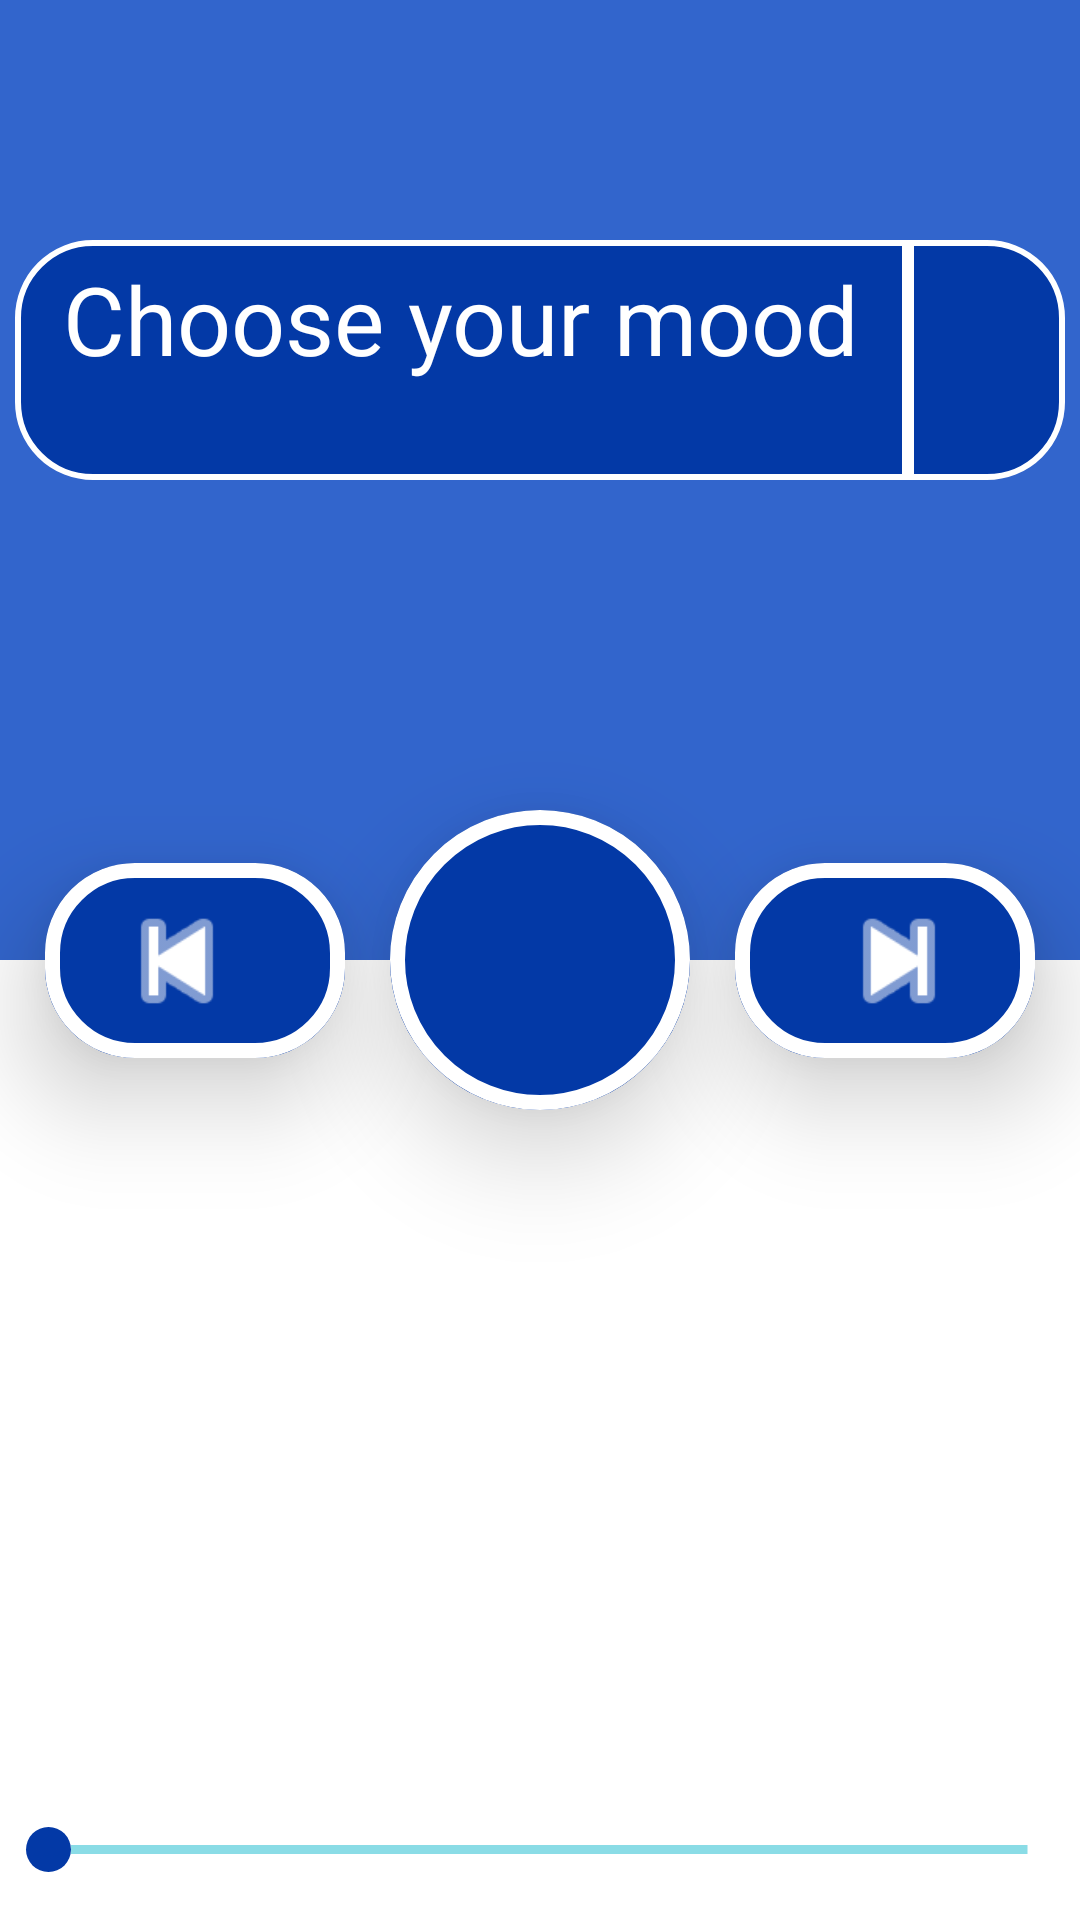

This screen was rendered from an Android layout file. Write that file and the resources it references.
<!-- AndroidManifest.xml: application theme Theme.YourHandyPlayer -->
<!-- res/layout/fragment_home.xml -->
<?xml version="1.0" encoding="utf-8"?>
<androidx.constraintlayout.widget.ConstraintLayout xmlns:android="http://schemas.android.com/apk/res/android"
    xmlns:app="http://schemas.android.com/apk/res-auto"
    xmlns:tools="http://schemas.android.com/tools"
    android:id="@+id/home_fragment_root"
    android:layout_width="match_parent"
    android:layout_height="match_parent"
    android:layout_centerInParent="true"
    android:background="@drawable/main_background"
    android:visibility="visible"
    tools:context=".view.fragments.HomeFragment"
    tools:visibility="visible">

    <com.google.android.material.button.MaterialButton
        android:id="@+id/play_button"
        style="@style/Widget.MaterialComponents.ExtendedFloatingActionButton"
        android:layout_width="100dp"
        android:layout_height="100dp"
        android:backgroundTint="@color/blue_100"
        android:translationZ="15dp"
        app:cornerRadius="85dp"
        app:icon="@drawable/ic_baseline_pause_24"
        app:iconGravity="textStart"
        app:iconPadding="0dp"
        app:iconSize="50dp"
        app:iconTint="@color/white"
        app:layout_constraintBottom_toBottomOf="parent"
        app:layout_constraintLeft_toLeftOf="parent"
        app:layout_constraintRight_toRightOf="parent"
        app:layout_constraintTop_toTopOf="parent"
        app:strokeColor="@color/white"
        app:strokeWidth="5dp" />


    <com.google.android.material.button.MaterialButton
        android:id="@+id/backward_button"
        style="@style/Widget.MaterialComponents.ExtendedFloatingActionButton"
        android:layout_width="100dp"
        android:layout_height="65dp"
        android:backgroundTint="@color/blue_100"
        android:translationZ="15dp"
        app:cornerRadius="30dp"
        app:icon="@android:drawable/ic_media_previous"
        app:iconGravity="textStart"
        app:iconSize="50dp"
        app:iconTint="@color/white"
        app:layout_constraintBottom_toBottomOf="parent"
        app:layout_constraintLeft_toLeftOf="parent"
        app:layout_constraintRight_toLeftOf="@id/play_button"
        app:layout_constraintTop_toTopOf="parent"
        app:strokeColor="@color/white"
        app:strokeWidth="5dp" />

    <com.google.android.material.button.MaterialButton
        android:id="@+id/forward_button"
        style="@style/Widget.MaterialComponents.ExtendedFloatingActionButton"
        android:layout_width="100dp"
        android:layout_height="65dp"
        android:backgroundTint="@color/blue_100"
        android:translationZ="15dp"
        app:cornerRadius="30dp"
        app:icon="@android:drawable/ic_media_next"
        app:iconGravity="textStart"
        app:iconPadding="-10dp"
        app:iconSize="50dp"
        app:iconTint="@color/white"
        app:layout_constraintBottom_toBottomOf="parent"
        app:layout_constraintLeft_toRightOf="@id/play_button"
        app:layout_constraintRight_toRightOf="parent"
        app:layout_constraintTop_toTopOf="parent"
        app:strokeColor="@color/white"
        app:strokeWidth="5dp" />

    <LinearLayout
        android:id="@+id/linearLayout"
        android:layout_width="match_parent"
        android:layout_height="match_parent"
        android:orientation="vertical"
        android:weightSum="100"
        app:layout_constraintBottom_toBottomOf="parent"
        app:layout_constraintTop_toTopOf="parent">

        <LinearLayout
            android:layout_width="match_parent"
            android:layout_height="match_parent"
            android:layout_weight="50"
            android:background="@color/blue_200"
            android:gravity="center_horizontal"
            android:paddingTop="80dp">

            <LinearLayout
                android:id="@+id/horlayout"
                android:layout_width="350dp"
                android:layout_height="80dp"
                android:orientation="horizontal"
                android:weightSum="100"
                app:layout_constraintBottom_toBottomOf="parent"
                app:layout_constraintTop_toTopOf="parent"
                >
                <LinearLayout
                    android:id="@+id/tags_btn"
                    android:layout_width="match_parent"
                    android:layout_height="match_parent"
                    android:layout_weight="15"
                    android:background="@drawable/left_shape"
                    android:clickable="true">

                    <TextView
                        android:id="@+id/tags_tv"
                        android:layout_width="match_parent"
                        android:layout_height="match_parent"
                        android:autoSizeTextType="uniform"
                        android:maxLines="3"
                        android:paddingHorizontal="15dp"
                        android:paddingVertical="5dp"
                        android:text="Choose your mood"
                        android:textAlignment="center"
                        android:textColor="@color/white"
                        />
                </LinearLayout>

                <LinearLayout
                    android:id="@+id/play_list_btn"
                    android:layout_width="match_parent"
                    android:layout_height="match_parent"
                    android:layout_weight="85"
                    android:clickable="true"
                    android:background="@drawable/right_shape">

                    <ImageView
                        android:id="@+id/play_list_iv"
                        android:layout_width="match_parent"
                        android:layout_height="match_parent"
                        android:paddingHorizontal="10dp"
                        android:src="@drawable/ic_baseline_menu_24"
                        android:layout_gravity="center_vertical"

                        />
                </LinearLayout>


            </LinearLayout>
            
        </LinearLayout>

        <LinearLayout
            android:layout_weight="50"
            android:layout_width="match_parent"
            android:layout_height="match_parent"
            android:background="@color/white"
            android:gravity="bottom"
            android:orientation="vertical"
            >

            <TextView
                android:id="@+id/seek_bar_text"
                android:layout_width="match_parent"
                android:layout_height="wrap_content"

                />

            <SeekBar
                android:id="@+id/seek_bar"
                android:layout_width="match_parent"
                android:layout_height="wrap_content"
                android:progressDrawable="@drawable/seek_bar"
                android:thumb="@drawable/seek_thumb"
                />

            <androidx.recyclerview.widget.RecyclerView
                android:id="@+id/main_recycler"
                android:layout_width="match_parent"
                android:layout_height="wrap_content"
                android:layout_margin="8dp"
                tools:listitem="@layout/track_item"
                app:layoutManager="androidx.recyclerview.widget.LinearLayoutManager"
                android:orientation="horizontal"
                />

        </LinearLayout>


    </LinearLayout>


    

</androidx.constraintlayout.widget.ConstraintLayout>
<!-- res/layout/track_item.xml (included above) -->
<?xml version="1.0" encoding="utf-8"?>
<layout xmlns:android="http://schemas.android.com/apk/res/android"
    xmlns:app="http://schemas.android.com/apk/res-auto"
    xmlns:tools="http://schemas.android.com/tools">

    <data>
        <variable
            name="rating"
            type="Integer" />
    </data>

        <androidx.cardview.widget.CardView
            android:id="@+id/item_container"
            android:layout_width="match_parent"
            android:layout_height="@dimen/cardv_normal_height"
            android:layout_margin="@dimen/cardv_normal_margin"
            app:cardElevation="5dp"

            app:cardCornerRadius="@dimen/cardv_normal_corn_rad">

            <androidx.constraintlayout.widget.ConstraintLayout
                android:layout_width="match_parent"
                android:layout_height="match_parent">

                <ImageView
                    android:id="@+id/poster"
                    android:layout_width="@dimen/track_item_iview_normal_width"
                    android:layout_height="match_parent"
                    android:scaleType="centerCrop"
                    app:layout_constraintLeft_toLeftOf="parent"
                    app:layout_constraintTop_toTopOf="parent"
                    tools:src="@tools:sample/avatars" />

                <TextView
                    android:id="@+id/title"
                    android:layout_width="0dp"
                    android:layout_height="wrap_content"
                    android:padding="10dp"
                    android:textAlignment="center"
                    android:textAppearance="@style/TextAppearance.AppCompat.Headline"
                    app:layout_constraintLeft_toRightOf="@+id/poster"
                    app:layout_constraintRight_toLeftOf="@id/favorite"
                    app:layout_constraintTop_toTopOf="parent"
                    android:background="@color/blue_200"
                    android:textColor="@color/white"
                    android:autoSizeTextType="uniform"
                    android:maxLines="2"
                    tools:text="Title" />

                <ImageView
                    app:layout_constraintLeft_toRightOf="@id/title"
                    android:id="@+id/favorite"
                    android:layout_width="wrap_content"
                    android:layout_height="0dp"
                    android:src="@drawable/ic_baseline_favorite_border_24"
                    android:background="@color/blue_200"
                    android:padding="5dp"
                    app:layout_constraintRight_toRightOf="parent"
                    app:layout_constraintBottom_toTopOf="@id/description"
                    app:layout_constraintTop_toTopOf="parent"
                    />

                <TextView
                    android:id="@+id/description"
                    android:layout_width="@dimen/track_item_tview_normal_width"
                    android:layout_height="@dimen/track_item_tview_normal_height"
                    android:padding="@dimen/track_item_tview_normal_pad"
                    app:layout_constraintBottom_toBottomOf="parent"
                    app:layout_constraintLeft_toRightOf="@+id/poster"
                    app:layout_constraintRight_toRightOf="parent"
                    app:layout_constraintTop_toBottomOf="@+id/title"
                    android:background="@color/card_bg_color"
                    android:textColor="@color/card_text_color"
                    tools:text="@tools:sample/lorem/random" />
            </androidx.constraintlayout.widget.ConstraintLayout>
        </androidx.cardview.widget.CardView>

</layout>
<!-- resources referenced by this layout -->
<resources>
  <color name="blue_100">#0339A6</color>
  <color name="blue_200">#3265CC</color>
  <color name="card_bg_color">#FFFFFFFF</color>
  <color name="card_text_color">#FF363636</color>
  <color name="white">#FFFFFFFF</color>
  <dimen name="cardv_normal_corn_rad">15dp</dimen>
  <dimen name="cardv_normal_height">150dp</dimen>
  <dimen name="cardv_normal_margin">2dp</dimen>
  <dimen name="track_item_iview_normal_width">150dp</dimen>
  <dimen name="track_item_tview_normal_height">0dp</dimen>
  <dimen name="track_item_tview_normal_pad">10dp</dimen>
  <dimen name="track_item_tview_normal_width">0dp</dimen>
  <!-- drawable left_shape (drawable) -->
  <?xml version="1.0" encoding="utf-8"?>
  <selector xmlns:android="http://schemas.android.com/apk/res/android" >
      <item android:state_pressed="true">
      <shape xmlns:android="http://schemas.android.com/apk/res/android">
          <stroke android:color="@color/white_transp" android:width="@dimen/shape_selector_pressed"/>
          <solid android:color="@color/blue_transp_100"/>
          <corners
              android:bottomLeftRadius="@dimen/round_shape_radius"
              android:topLeftRadius="@dimen/round_shape_radius">
          </corners>
      </shape>
      </item>
      <item>
          <shape xmlns:android="http://schemas.android.com/apk/res/android">
              <stroke android:color="@color/white" android:width="@dimen/shape_selector_released"/>
              <solid android:color="@color/blue_100"/>
              <corners
                  android:bottomLeftRadius="@dimen/round_shape_radius"
                  android:topLeftRadius="@dimen/round_shape_radius">
              </corners>
          </shape>
      </item>
  </selector>
  <!-- drawable seek_thumb (drawable) -->
  <?xml version="1.0" encoding="utf-8"?>
  <shape xmlns:android="http://schemas.android.com/apk/res/android"
      android:shape="oval">
      <size
          android:height="@dimen/seek_bar_thumb_size"
          android:width="@dimen/seek_bar_thumb_size"
          />
      <solid android:color="@color/seek_bar_thumb"/>
  </shape>
  <style name="Theme.YourHandyPlayer" parent="Theme.MaterialComponents.DayNight.NoActionBar">
          
          <item name="colorPrimary">@color/blue_100</item>
          <item name="colorPrimaryVariant">@color/blue_200</item>
          <item name="colorOnPrimary">@color/white</item>
          
          <item name="colorSecondary">@color/teal_200</item>
          <item name="colorSecondaryVariant">@color/teal_700</item>
          <item name="colorOnSecondary">@color/black</item>
          
          <item name="android:statusBarColor" tools:targetApi="l">?attr/colorPrimaryVariant</item>
  
          
      </style>
  <color name="white_transp">#80FFFFFF</color>
  <dimen name="shape_selector_pressed">5dp</dimen>
  <color name="blue_transp_100">#800339A6</color>
  <dimen name="round_shape_radius">25dp</dimen>
  <dimen name="shape_selector_released">2dp</dimen>
  <color name="seek_bar_background">#8ADCE6</color>
  <dimen name="seek_bar_thickness">3dp</dimen>
  <color name="seek_bar_secondary_progress">#770339A6</color>
  <dimen name="seek_bar_second_thickness">3dp</dimen>
  <color name="seek_bar_progress">@color/blue_100</color>
  <dimen name="seek_bar_thumb_size">15dp</dimen>
  <color name="seek_bar_thumb">@color/blue_100</color>
  <color name="teal_200">#FF03DAC5</color>
  <color name="teal_700">#FF018786</color>
  <color name="black">#FF000000</color>
</resources>
